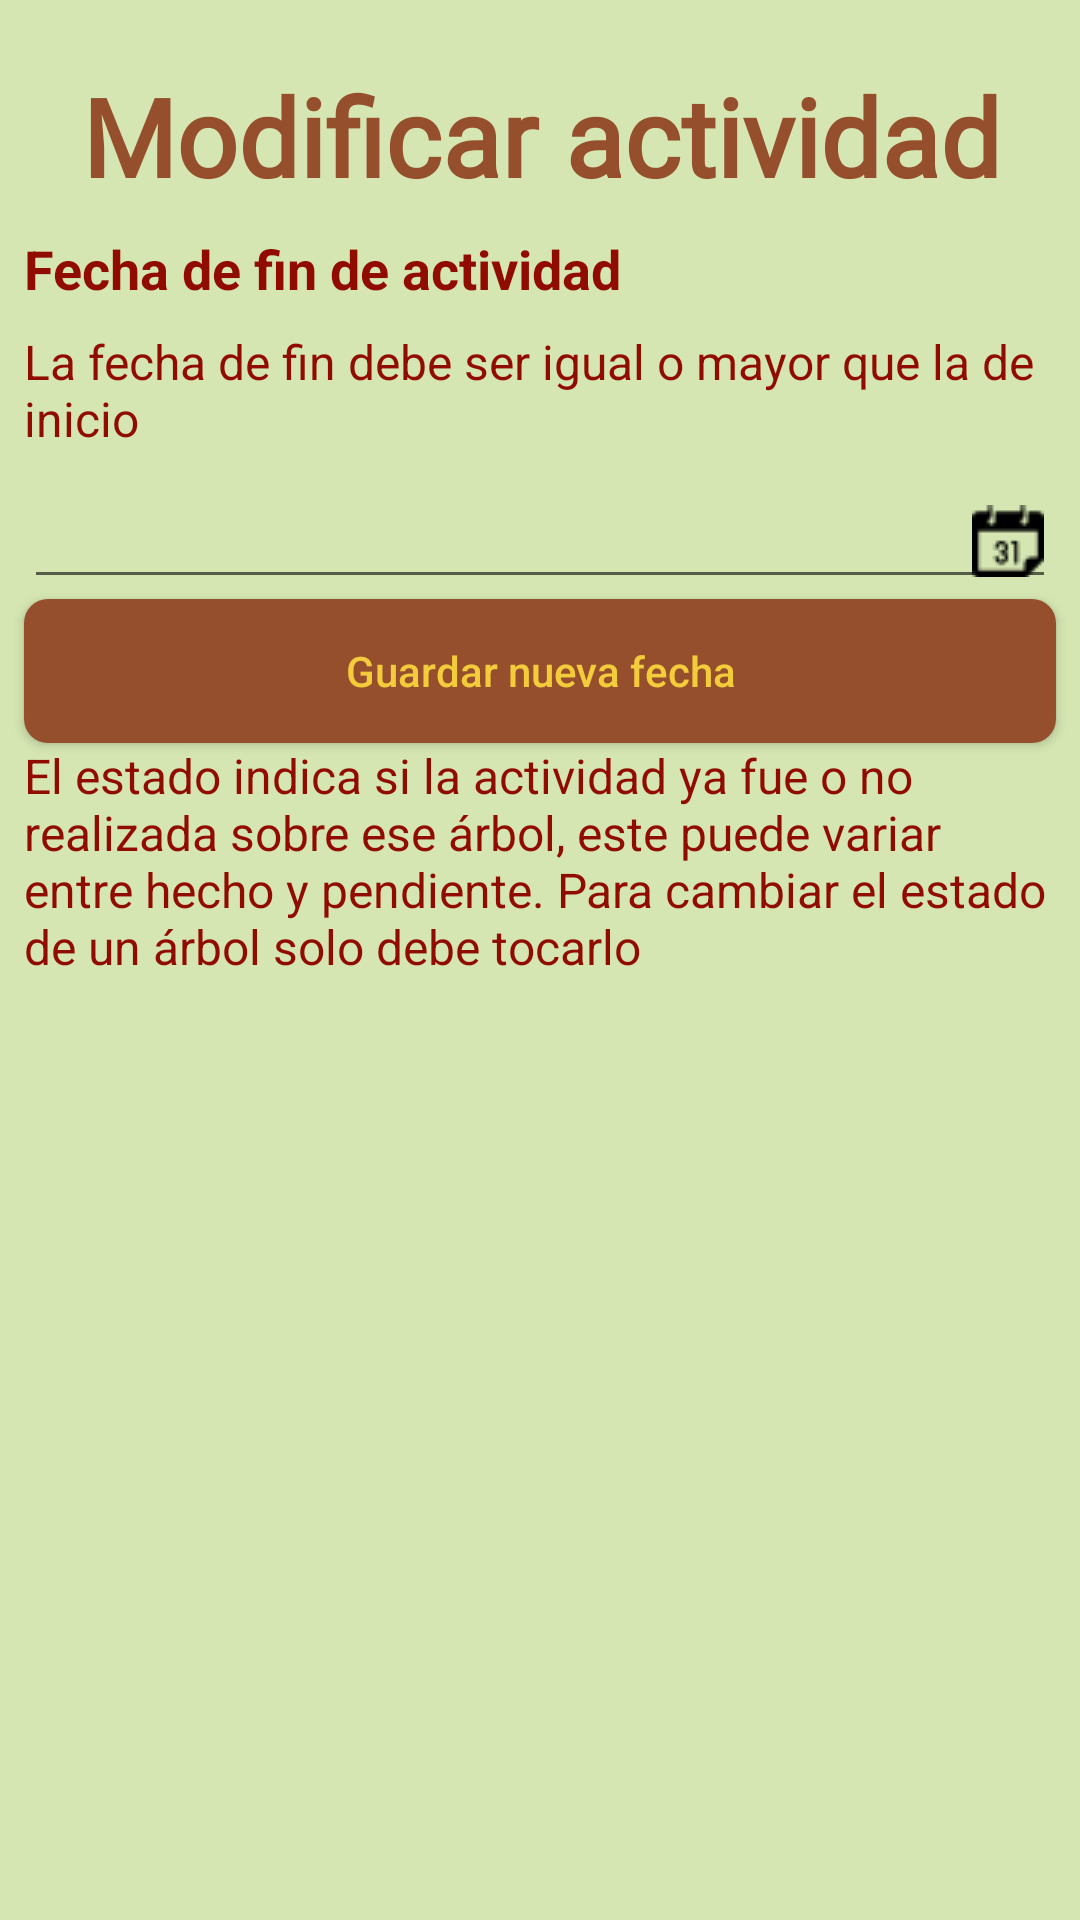

Android layout source for this screen:
<!-- AndroidManifest.xml: application theme AppTheme -->
<!-- res/layout/activity_modificar_actividad.xml -->
<?xml version="1.0" encoding="utf-8"?>
<androidx.constraintlayout.widget.ConstraintLayout xmlns:android="http://schemas.android.com/apk/res/android"
    xmlns:app="http://schemas.android.com/apk/res-auto"
    xmlns:tools="http://schemas.android.com/tools"
    android:layout_width="match_parent"
    android:layout_height="match_parent"
    android:background="@color/backgroundColor"
    tools:context=".ModificarActividadActivity">

    <TextView
        android:id="@+id/textView11"
        android:layout_width="wrap_content"
        android:layout_height="wrap_content"
        android:layout_marginStart="177dp"
        android:layout_marginTop="21dp"
        android:layout_marginEnd="176dp"
        android:fontFamily="@font/roboto"
        android:text="Modificar actividad"
        android:textColor="@color/headerColor"
        android:textSize="36sp"
        android:textStyle="bold"
        app:layout_constraintEnd_toEndOf="parent"
        app:layout_constraintStart_toStartOf="parent"
        app:layout_constraintTop_toTopOf="parent" />

    <TextView
        android:id="@+id/textView21"
        android:layout_width="wrap_content"
        android:layout_height="wrap_content"
        android:layout_marginStart="8dp"
        android:layout_marginTop="8dp"
        android:text="@string/fecha_de_fin_de_actividad"
        android:textColor="@color/fontColor2"
        android:textSize="18sp"
        android:textStyle="bold"
        app:layout_constraintStart_toStartOf="parent"
        app:layout_constraintTop_toBottomOf="@+id/textView11" />

    <EditText
        android:id="@+id/editTextModificarFin"
        android:layout_width="match_parent"
        android:layout_height="wrap_content"
        android:layout_marginStart="8dp"
        android:layout_marginTop="8dp"
        android:layout_marginEnd="8dp"
        android:drawableRight="@drawable/date"
        android:ems="10"
        android:focusable="false"
        android:inputType="textPersonName"
        android:textColor="@color/fontColor2"
        app:layout_constraintEnd_toEndOf="parent"
        app:layout_constraintStart_toStartOf="parent"
        app:layout_constraintTop_toBottomOf="@+id/textView13" />

    <TextView
        android:id="@+id/textView24"
        android:layout_width="match_parent"
        android:layout_height="wrap_content"
        android:layout_marginStart="8dp"
        android:layout_marginEnd="8dp"
        android:text="El estado indica si la actividad ya fue o no realizada sobre ese árbol, este puede variar entre hecho y pendiente. Para cambiar el estado de un árbol solo debe tocarlo"
        android:textColor="@color/fontColor2"
        android:textSize="16sp"
        app:layout_constraintEnd_toEndOf="parent"
        app:layout_constraintStart_toStartOf="parent"
        app:layout_constraintTop_toBottomOf="@+id/buttonGuardarCambiosActividad" />

    <LinearLayout
        android:layout_width="match_parent"
        android:layout_height="0dp"
        android:layout_marginStart="8dp"
        android:layout_marginEnd="8dp"
        android:orientation="vertical"
        app:layout_constraintBottom_toBottomOf="parent"
        app:layout_constraintEnd_toEndOf="parent"
        app:layout_constraintStart_toStartOf="parent"
        app:layout_constraintTop_toBottomOf="@+id/textView24">

        <ListView
            android:id="@+id/listModificarProgreso"
            android:layout_width="match_parent"
            android:layout_height="match_parent" />
    </LinearLayout>

    <Button
        android:id="@+id/buttonGuardarCambiosActividad"
        android:layout_width="match_parent"
        android:layout_height="wrap_content"
        android:layout_marginStart="8dp"
        android:layout_marginEnd="8dp"
        android:background="@drawable/rounded_button"
        android:text="Guardar nueva fecha"
        android:textAllCaps="false"
        app:layout_constraintEnd_toEndOf="parent"
        app:layout_constraintHorizontal_bias="0.0"
        app:layout_constraintStart_toStartOf="parent"
        app:layout_constraintTop_toBottomOf="@+id/editTextModificarFin" />

    <TextView
        android:id="@+id/textView13"
        android:layout_width="wrap_content"
        android:layout_height="wrap_content"
        android:layout_marginStart="8dp"
        android:layout_marginTop="8dp"
        android:text="La fecha de fin debe ser igual o mayor que la de inicio"
        android:textColor="@color/fontColor2"
        android:textSize="16sp"
        app:layout_constraintStart_toStartOf="parent"
        app:layout_constraintTop_toBottomOf="@+id/textView21" />

</androidx.constraintlayout.widget.ConstraintLayout>
<!-- resources referenced by this layout -->
<resources>
  <color name="backgroundColor">#D5E6B2</color>
  <color name="fontColor2">#910C00</color>
  <color name="headerColor">#964F2D</color>
  <!-- drawable date: png bitmap (drawable, 660 bytes) -->
  <!-- drawable rounded_button (drawable-v24) -->
  <?xml version="1.0" encoding="utf-8"?>
  <shape xmlns:android="http://schemas.android.com/apk/res/android">
      android:shape="rectangle">
  
      <solid android:color="@color/headerColor"/>
      <corners android:radius="8dp"/>
  </shape>
  <string name="fecha_de_fin_de_actividad">Fecha de fin de actividad</string>
  <style name="AppTheme" parent="Theme.AppCompat.Light">
          
          <item name="colorPrimary">@color/headerColor</item>
          <item name="android:textColorPrimary">@color/fontColor1</item>
          <item name="colorPrimaryDark">@color/headerColor</item>
      </style>
  <color name="fontColor1">#F3CC3C</color>
</resources>
